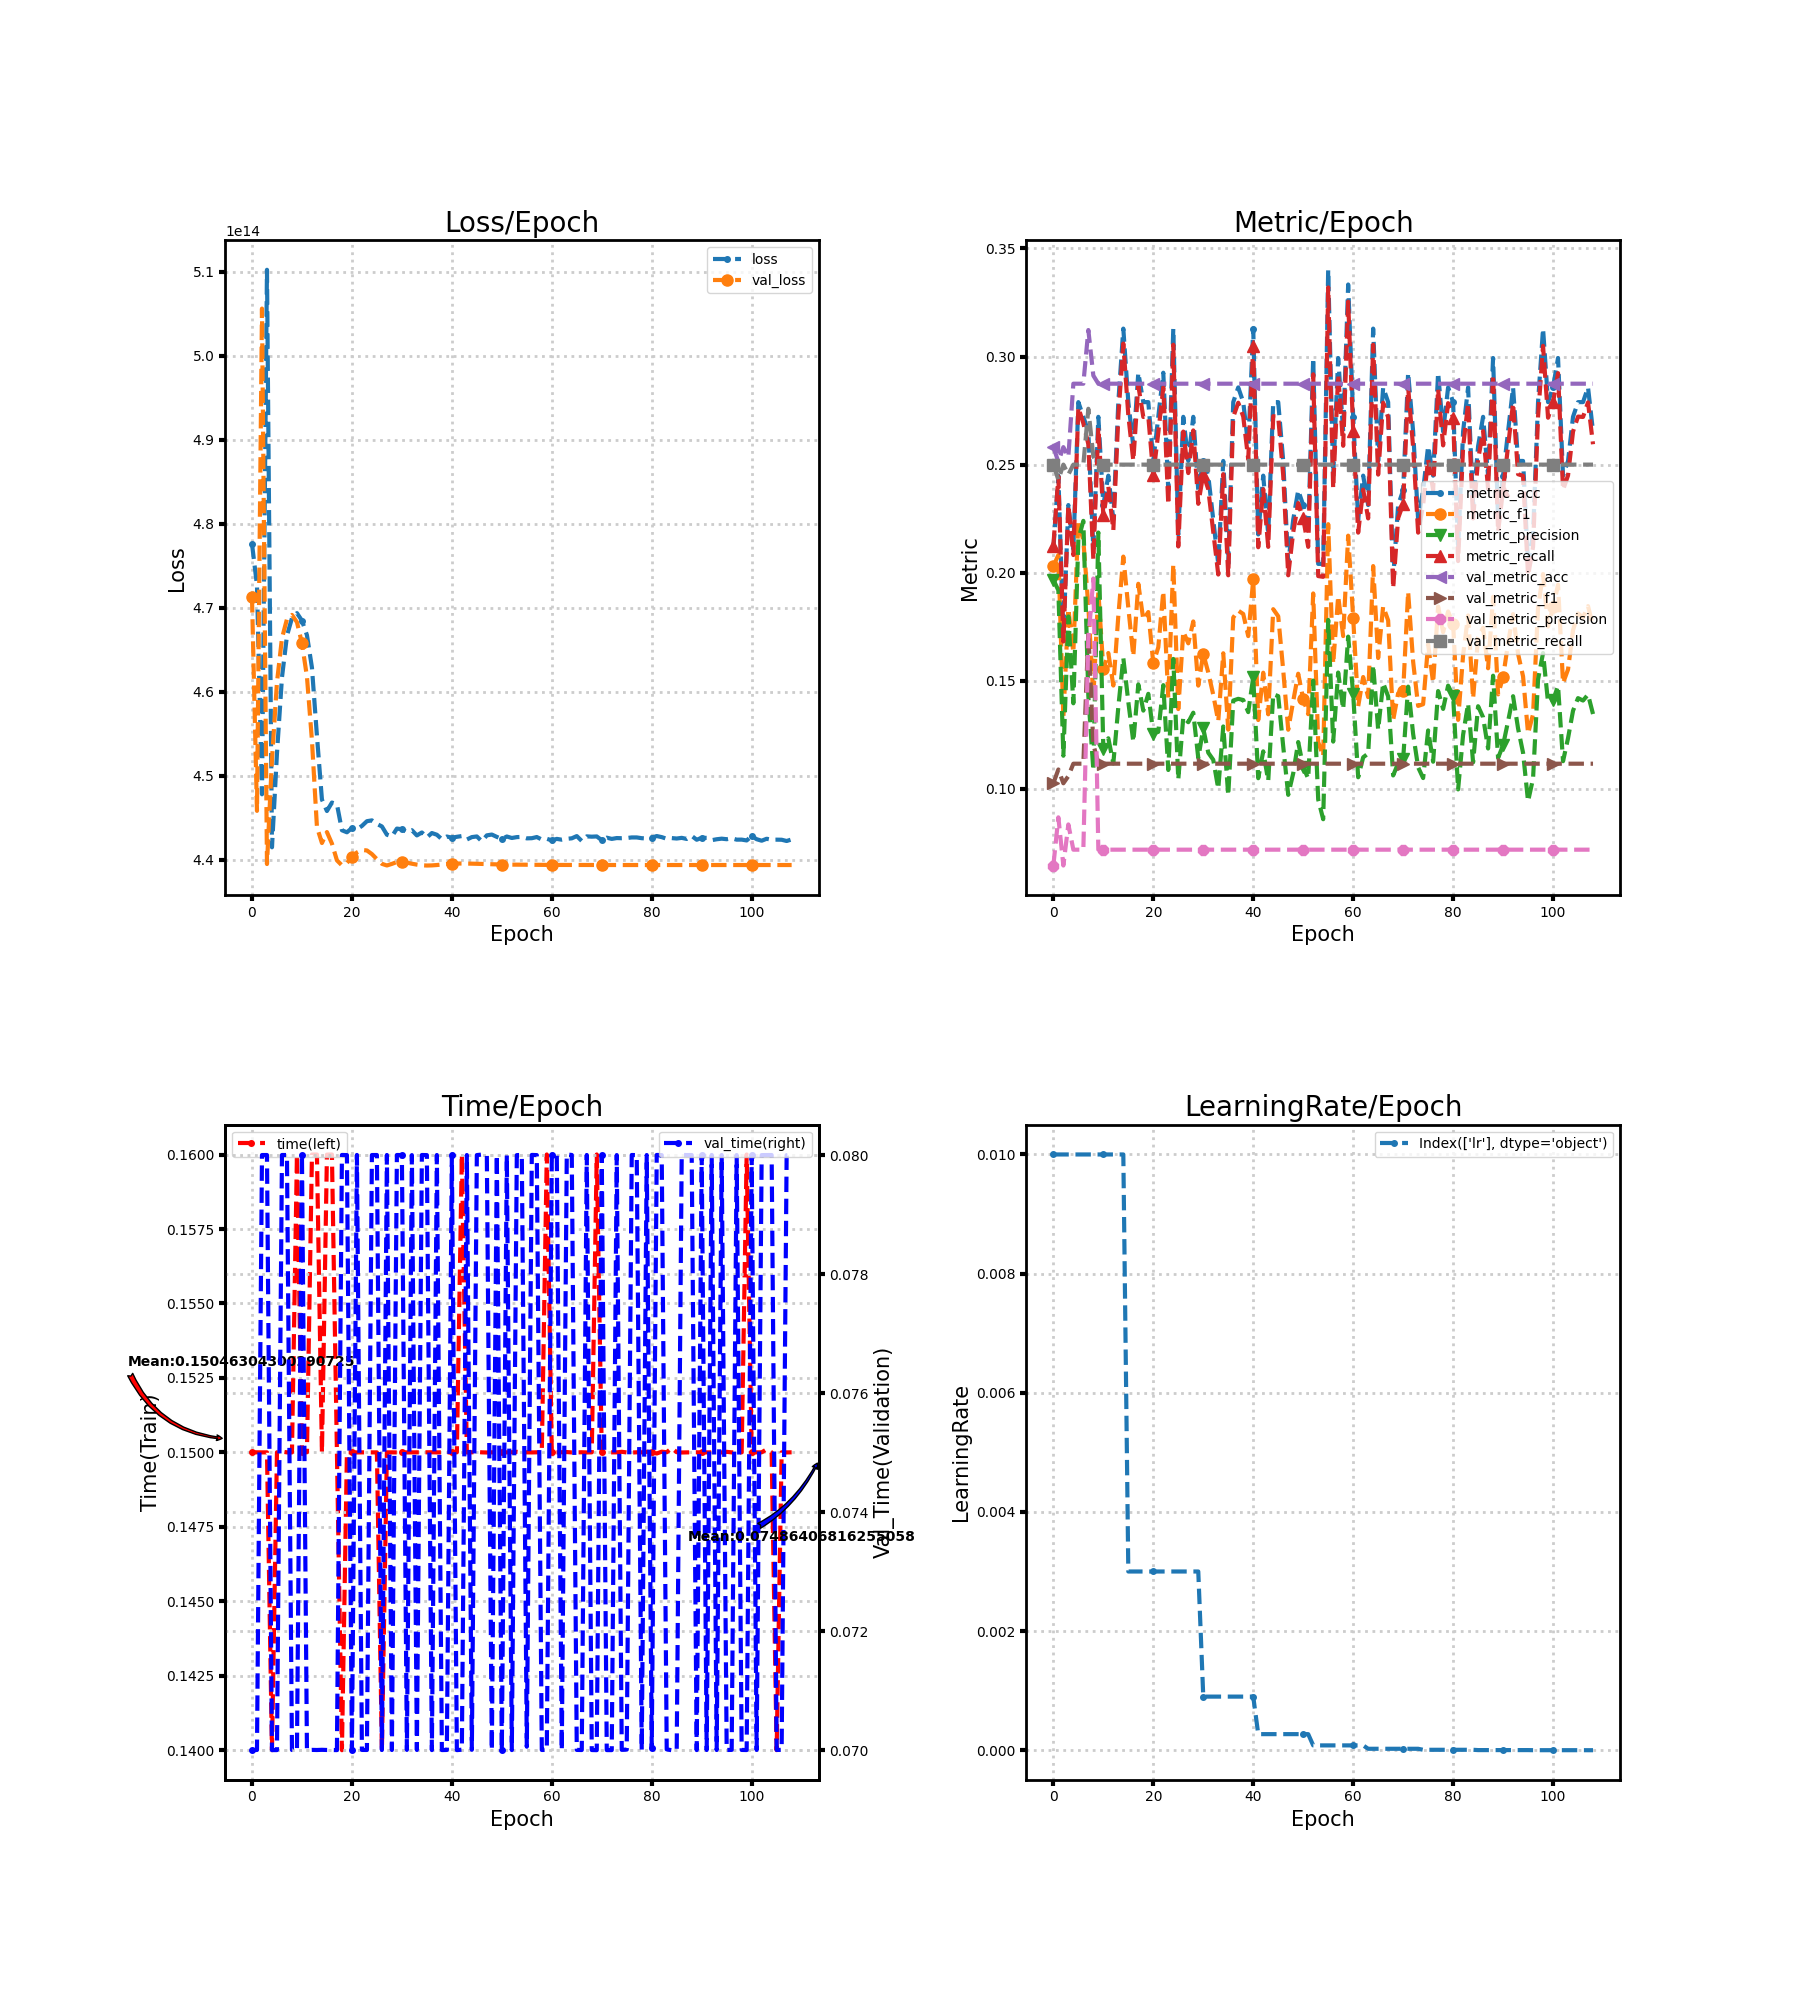

The table this chart was drawn from, first rows:
loss, metric_acc, metric_f1, metric_precision, metric_recall, time, lr, val_loss, val_metric_acc, val_metric_f1, val_metric_precision, val_metric_recall, val_time
477627945058304, 0.2109, 0.203, 0.1968, 0.2125, 0.15, 0.01, 471257166381056, 0.2581, 0.1026, 0.06452, 0.25, 0.07
472664506368000, 0.2449, 0.2082, 0.1919, 0.2446, 0.15, 0.01, 445815625613312, 0.2513, 0.109, 0.08682, 0.243, 0.07
447788726878208, 0.1701, 0.133, 0.1153, 0.1682, 0.15, 0.01, 505609321447424, 0.2581, 0.1026, 0.06452, 0.25, 0.08
510227350814720, 0.2313, 0.1833, 0.1797, 0.2313, 0.15, 0.01, 439488266371072, 0.2536, 0.1059, 0.08353, 0.2454, 0.08
441479923236864, 0.2109, 0.1631, 0.1396, 0.2082, 0.14, 0.01, 451914948935680, 0.2874, 0.1116, 0.07186, 0.25, 0.07
452659588890624, 0.2789, 0.2242, 0.2154, 0.2765, 0.15, 0.01, 461122754838528, 0.2874, 0.1116, 0.07186, 0.25, 0.07
461695696764928, 0.2721, 0.2149, 0.224, 0.2691, 0.15, 0.01, 466364863086592, 0.2874, 0.1116, 0.07186, 0.25, 0.08
466665645015040, 0.2653, 0.1844, 0.143, 0.2594, 0.15, 0.01, 468638108745728, 0.3123, 0.1724, 0.1692, 0.2758, 0.08
468766857101312, 0.2109, 0.142, 0.1086, 0.2061, 0.15, 0.01, 469142968729600, 0.2912, 0.1206, 0.1973, 0.2537, 0.07
469354697195520, 0.2721, 0.1913, 0.2186, 0.2671, 0.16, 0.01, 468277465710592, 0.2874, 0.1116, 0.07186, 0.25, 0.07
468467551567872, 0.2313, 0.1554, 0.1183, 0.2267, 0.15, 0.01, 465782324592640, 0.2874, 0.1116, 0.07186, 0.25, 0.08
466730371514368, 0.2449, 0.1628, 0.1234, 0.2399, 0.15, 0.01, 461781327675392, 0.2874, 0.1116, 0.07186, 0.25, 0.07
462873423773696, 0.2245, 0.1478, 0.1118, 0.2196, 0.16, 0.01, 454212991320064, 0.2874, 0.1116, 0.07186, 0.25, 0.07
454743520444416, 0.2789, 0.1801, 0.1378, 0.2722, 0.16, 0.01, 443897822052352, 0.2874, 0.1116, 0.07186, 0.25, 0.07
447159849713664, 0.3129, 0.2074, 0.1605, 0.306, 0.15, 0.01, 441988943970304, 0.2874, 0.1116, 0.07186, 0.25, 0.07
445799351713792, 0.2789, 0.1838, 0.1402, 0.2728, 0.16, 0.003, 443291493466112, 0.2874, 0.1116, 0.07186, 0.25, 0.07
446804441169920, 0.2585, 0.1614, 0.1218, 0.2518, 0.16, 0.003, 441923277946880, 0.2874, 0.1116, 0.07186, 0.25, 0.07
446597980749824, 0.2925, 0.1949, 0.1483, 0.2866, 0.15, 0.003, 439927997202432, 0.2874, 0.1116, 0.07186, 0.25, 0.07
443506946473984, 0.2789, 0.1783, 0.1362, 0.272, 0.14, 0.003, 439327238651904, 0.2874, 0.1116, 0.07186, 0.25, 0.08
443264817692672, 0.2789, 0.1818, 0.144, 0.2722, 0.15, 0.003, 439619229319168, 0.2874, 0.1116, 0.07186, 0.25, 0.08
443776355008512, 0.2517, 0.158, 0.1256, 0.2452, 0.15, 0.003, 440278204809216, 0.2874, 0.1116, 0.07186, 0.25, 0.07
443619924246528, 0.2721, 0.1655, 0.1264, 0.2648, 0.15, 0.003, 440858964918272, 0.2874, 0.1116, 0.07186, 0.25, 0.08
444022946529280, 0.2925, 0.1914, 0.148, 0.2857, 0.15, 0.003, 441161726558208, 0.2874, 0.1116, 0.07186, 0.25, 0.07
444586761650176, 0.2381, 0.1421, 0.1087, 0.2315, 0.15, 0.003, 441104382033920, 0.2874, 0.1116, 0.07186, 0.25, 0.07
444684103057408, 0.3129, 0.2039, 0.1601, 0.3055, 0.15, 0.003, 440670858772480, 0.2874, 0.1116, 0.07186, 0.25, 0.08
444263565361152, 0.2177, 0.1369, 0.1043, 0.2121, 0.15, 0.003, 440061476732928, 0.2874, 0.1116, 0.07186, 0.25, 0.08
443961709690880, 0.2721, 0.1728, 0.1332, 0.2653, 0.14, 0.003, 439512928878592, 0.2874, 0.1116, 0.07186, 0.25, 0.07
442979772792832, 0.2517, 0.1673, 0.1308, 0.2461, 0.15, 0.003, 439314689294336, 0.2874, 0.1116, 0.07186, 0.25, 0.08
442766198833152, 0.2721, 0.1774, 0.1352, 0.2658, 0.15, 0.003, 439504372498432, 0.2874, 0.1116, 0.07186, 0.25, 0.07
443706427572224, 0.2381, 0.1478, 0.1142, 0.2319, 0.15, 0.003, 439727241035776, 0.2874, 0.1116, 0.07186, 0.25, 0.08
443626232479744, 0.2517, 0.1625, 0.1279, 0.2456, 0.15, 0.0009, 439714322579456, 0.2874, 0.1116, 0.07186, 0.25, 0.08
443294513364992, 0.2449, 0.1538, 0.1167, 0.2386, 0.15, 0.0009, 439647347933184, 0.2874, 0.1116, 0.07186, 0.25, 0.07
443516845031424, 0.2245, 0.1435, 0.1134, 0.2189, 0.15, 0.0009, 439524337385472, 0.2874, 0.1116, 0.07186, 0.25, 0.08
442891088429056, 0.2041, 0.1313, 0.1001, 0.1991, 0.15, 0.0009, 439417466519552, 0.2874, 0.1116, 0.07186, 0.25, 0.07
443245389676544, 0.2517, 0.1627, 0.1289, 0.2456, 0.15, 0.0009, 439336868773888, 0.2874, 0.1116, 0.07186, 0.25, 0.08
442648221450240, 0.2041, 0.1274, 0.09694, 0.1988, 0.15, 0.0009, 439308649496576, 0.2874, 0.1116, 0.07186, 0.25, 0.08
443177945268224, 0.2789, 0.1793, 0.1408, 0.272, 0.15, 0.0009, 439324688515072, 0.2874, 0.1116, 0.07186, 0.25, 0.07
442973330341888, 0.2857, 0.1825, 0.1416, 0.2786, 0.15, 0.0009, 439369047474176, 0.2874, 0.1116, 0.07186, 0.25, 0.08
442439915536384, 0.2789, 0.1809, 0.1411, 0.2722, 0.15, 0.0009, 439429411897344, 0.2874, 0.1116, 0.07186, 0.25, 0.07
442760628797440, 0.2585, 0.1707, 0.1355, 0.2525, 0.15, 0.0009, 439494104842240, 0.2874, 0.1116, 0.07186, 0.25, 0.07
442625236664320, 0.3129, 0.1969, 0.1516, 0.3049, 0.15, 0.0009, 439542188343296, 0.2874, 0.1116, 0.07186, 0.25, 0.08
442727711899648, 0.2177, 0.1318, 0.1049, 0.2118, 0.15, 0.00027, 439547993260032, 0.2874, 0.1116, 0.07186, 0.25, 0.07
442817704886272, 0.2449, 0.1537, 0.1173, 0.2386, 0.16, 0.00027, 439546550419456, 0.2874, 0.1116, 0.07186, 0.25, 0.07001
442405287362560, 0.2177, 0.1345, 0.1037, 0.2119, 0.15, 0.00027, 439540443512832, 0.2874, 0.1116, 0.07186, 0.25, 0.08
442692882399232, 0.2789, 0.1831, 0.1438, 0.2724, 0.15, 0.00027, 439529974530048, 0.2874, 0.1116, 0.07186, 0.25, 0.07
442770896453632, 0.2789, 0.1798, 0.1429, 0.272, 0.15, 0.00027, 439514975698944, 0.2874, 0.1116, 0.07186, 0.25, 0.08
442193055580160, 0.2517, 0.1548, 0.1196, 0.245, 0.15, 0.00027, 439499406442496, 0.2874, 0.1116, 0.07186, 0.25, 0.08001
442900752105472, 0.2041, 0.1274, 0.09722, 0.1988, 0.15, 0.00027, 439482260127744, 0.2874, 0.1116, 0.07186, 0.25, 0.08
442996717780992, 0.2245, 0.1406, 0.1071, 0.2187, 0.15, 0.00027, 439463335428096, 0.2874, 0.1116, 0.07186, 0.25, 0.07
442718417321984, 0.2381, 0.1533, 0.1216, 0.2322, 0.15, 0.00027, 439447027974144, 0.2874, 0.1116, 0.07186, 0.25, 0.08
442470450069504, 0.2313, 0.1416, 0.1101, 0.2251, 0.15, 0.00027, 439430888292352, 0.2874, 0.1116, 0.07186, 0.25, 0.07
442763548033024, 0.2177, 0.1345, 0.1048, 0.2119, 0.15, 0.00027, 439419848884224, 0.2874, 0.1116, 0.07186, 0.25, 0.08
442588762996736, 0.2993, 0.1904, 0.1501, 0.2918, 0.15, 8.1e-05, 439415688134656, 0.2874, 0.1116, 0.07186, 0.25, 0.07
442691271786496, 0.2041, 0.1216, 0.09509, 0.1984, 0.15, 8.1e-05, 439411963592704, 0.2874, 0.1116, 0.07186, 0.25, 0.08
442719457509376, 0.2041, 0.1151, 0.08595, 0.1981, 0.15, 8.1e-05, 439407937060864, 0.2874, 0.1116, 0.07186, 0.25, 0.08
442544303374336, 0.3401, 0.2224, 0.1782, 0.332, 0.15, 8.1e-05, 439403440766976, 0.2874, 0.1116, 0.07186, 0.25, 0.07006
442562456322048, 0.2449, 0.1579, 0.1219, 0.239, 0.15, 8.1e-05, 439398910918656, 0.2874, 0.1116, 0.07186, 0.25, 0.08
442700801245184, 0.2993, 0.1892, 0.1538, 0.2916, 0.15, 8.1e-05, 439393743536128, 0.2874, 0.1116, 0.07186, 0.25, 0.08
442404280729600, 0.2653, 0.1707, 0.1368, 0.2587, 0.15, 8.1e-05, 439388509044736, 0.2874, 0.1116, 0.07186, 0.25, 0.07
442494072389632, 0.3333, 0.2171, 0.1704, 0.3254, 0.16, 8.1e-05, 439384683839488, 0.2874, 0.1116, 0.07186, 0.25, 0.07
... 49 more rows
